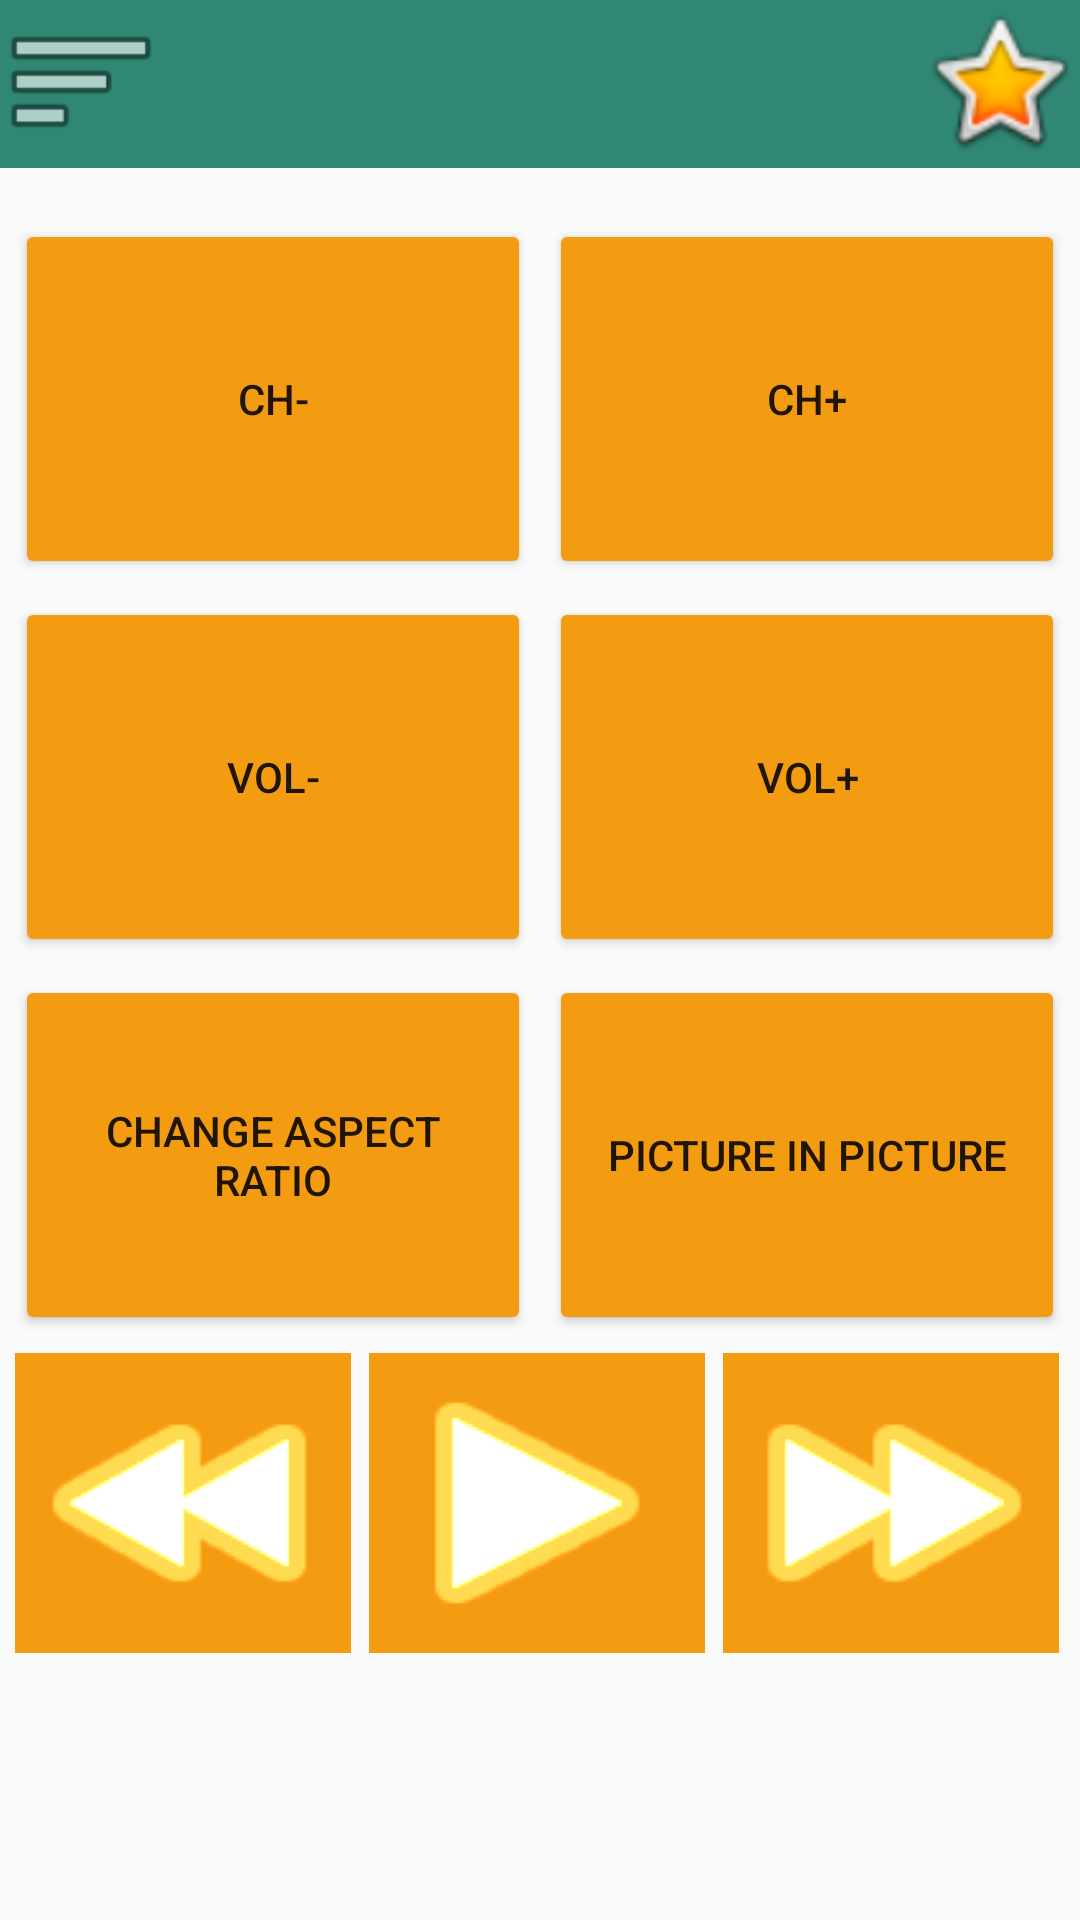

Reconstruct the res/layout file that produces this screen, plus the resources it refers to.
<!-- AndroidManifest.xml: activity theme AppTheme.NoActionBar -->
<!-- res/layout/activity_main.xml -->
<?xml version="1.0" encoding="utf-8"?>
<android.support.v4.widget.DrawerLayout
    xmlns:android="http://schemas.android.com/apk/res/android"
    xmlns:app="http://schemas.android.com/apk/res-auto"
    android:id="@+id/drawer_layout"
    android:layout_width="match_parent"
    android:layout_height="match_parent"
    android:clickable="true"
    android:focusableInTouchMode="true">

<android.support.design.widget.CoordinatorLayout
    xmlns:android="http://schemas.android.com/apk/res/android"
    xmlns:tools="http://schemas.android.com/tools"
    android:layout_width="match_parent"
    android:layout_height="match_parent"
    tools:context="com.timo.hans.remoteachtelikberghofer.MainActivity">

    <android.support.constraint.ConstraintLayout
        android:id="@+id/appBarLayout2"
        android:layout_width="match_parent"
        android:layout_height="wrap_content"
        android:theme="@style/AppTheme.AppBarOverlay">

        <android.support.v7.widget.Toolbar
            android:id="@+id/toolbar"
            android:layout_width="386dp"
            android:layout_height="wrap_content"
            android:background="?attr/colorPrimary"
            app:popupTheme="@style/AppTheme.PopupOverlay" />

        <Button
            android:id="@+id/btnFavs"
            android:layout_width="54dp"
            android:layout_height="54dp"
            android:background="@android:drawable/btn_star_big_on"
            android:baselineAligned="false"
            app:layout_constraintEnd_toEndOf="parent"
            app:layout_constraintTop_toTopOf="parent" />

        <Button
            android:id="@+id/btnMenu"
            android:layout_width="54dp"
            android:layout_height="54dp"
            android:background="@android:drawable/ic_menu_sort_by_size"
            android:baselineAligned="false"
            app:layout_constraintStart_toStartOf="parent"
            app:layout_constraintTop_toTopOf="parent" />

    </android.support.constraint.ConstraintLayout>

    <include layout="@layout/content_main" />

</android.support.design.widget.CoordinatorLayout>

    <android.support.design.widget.NavigationView
        android:layout_width="match_parent"
        android:layout_height="match_parent"
        app:menu="@menu/navigation_menu"
        android:layout_gravity="start"
        />

</android.support.v4.widget.DrawerLayout>
<!-- res/layout/content_main.xml (included above) -->
<?xml version="1.0" encoding="utf-8"?>
<android.support.constraint.ConstraintLayout xmlns:android="http://schemas.android.com/apk/res/android"
    xmlns:app="http://schemas.android.com/apk/res-auto"
    xmlns:tools="http://schemas.android.com/tools"
    android:layout_width="match_parent"
    android:layout_height="match_parent"
    app:layout_behavior="@string/appbar_scrolling_view_behavior"
    tools:context="com.timo.hans.remoteachtelikberghofer.MainActivity"
    tools:showIn="@layout/activity_main">

    <GridLayout
        android:layout_width="358dp"
        android:layout_height="510dp"
        android:layout_marginEnd="8dp"
        android:layout_marginStart="8dp"
        android:layout_marginTop="8dp"
        android:padding="1dp"
        android:paddingLeft="5dp"
        android:paddingRight="5dp"
        app:layout_constraintBottom_toBottomOf="parent"
        app:layout_constraintEnd_toEndOf="parent"
        app:layout_constraintStart_toStartOf="parent"
        app:layout_constraintTop_toTopOf="parent">

        <Button
            android:id="@+id/btnCHdown"
            android:layout_width="172dp"
            android:layout_height="120dp"
            android:layout_column="0"
            android:layout_columnSpan="3"
            android:layout_margin="3dp"
            android:layout_row="0"
            android:layout_rowSpan="17"
            android:backgroundTint="#f39c12"
            android:text="CH-"
            tools:layout_editor_absoluteX="116dp"
            tools:layout_editor_absoluteY="321dp" />

        <Button
            android:id="@+id/btnCHup"
            android:layout_width="172dp"
            android:layout_height="120dp"
            android:layout_column="3"
            android:layout_columnSpan="3"
            android:layout_margin="3dp"
            android:layout_row="0"
            android:layout_rowSpan="1"
            android:backgroundTint="#f39c12"
            android:text="CH+" />

        <Button
            android:id="@+id/btnVolDown"
            android:layout_width="172dp"
            android:layout_height="120dp"
            android:layout_column="0"
            android:layout_columnSpan="3"
            android:layout_margin="3dp"
            android:layout_row="1"
            android:layout_rowSpan="1"
            android:backgroundTint="#f39c12"
            android:text="Vol-" />

        <Button
            android:id="@+id/btnVolUp"
            android:layout_width="172dp"
            android:layout_height="120dp"
            android:layout_column="3"
            android:layout_columnSpan="3"
            android:layout_margin="3dp"
            android:layout_row="1"
            android:layout_rowSpan="1"
            android:backgroundTint="#f39c12"
            android:text="Vol+" />

        <Button
            android:id="@+id/btnChangeRatio"
            android:layout_width="172dp"
            android:layout_height="120dp"
            android:layout_column="0"
            android:layout_columnSpan="3"
            android:layout_margin="3dp"
            android:layout_row="2"
            android:layout_rowSpan="0"
            android:backgroundTint="#f39c12"
            android:text="Change Aspect Ratio" />

        <Button
            android:id="@+id/btnPicInPic"
            android:layout_width="172dp"
            android:layout_height="120dp"
            android:layout_column="3"
            android:layout_columnSpan="3"
            android:layout_margin="3dp"
            android:layout_row="2"
            android:layout_rowSpan="1"
            android:backgroundTint="#f39c12"
            android:text="Picture in Picture" />

        <Button
            android:id="@+id/btnRewind"
            android:layout_width="112dp"
            android:layout_height="100dp"
            android:layout_column="0"
            android:layout_columnSpan="2"
            android:layout_margin="3dp"
            android:layout_row="3"
            android:background="@android:drawable/ic_media_rew"
            android:backgroundTint="#f39c12"
            android:backgroundTintMode="add" />

        <Button
            android:id="@+id/btnPlayPause"
            android:layout_width="112dp"
            android:layout_height="100dp"
            android:layout_column="2"
            android:layout_columnSpan="2"
            android:layout_margin="3dp"
            android:layout_row="3"
            android:background="@android:drawable/ic_media_play"
            android:backgroundTint="#f39c12"
            android:backgroundTintMode="add" />

        <Button
            android:id="@+id/btnFastForward"
            android:layout_width="112dp"
            android:layout_height="100dp"
            android:layout_column="4"
            android:layout_columnSpan="2"
            android:layout_margin="3dp"
            android:layout_row="3"
            android:background="@android:drawable/ic_media_ff"
            android:backgroundTint="#f39c12"
            android:backgroundTintMode="add" />

    </GridLayout>

</android.support.constraint.ConstraintLayout>
<!-- resources referenced by this layout -->
<resources>
  <style name="AppTheme.AppBarOverlay" parent="ThemeOverlay.AppCompat.Dark.ActionBar" />
  <style name="AppTheme.PopupOverlay" parent="ThemeOverlay.AppCompat.Light" />
  <style name="AppTheme.NoActionBar">
          <item name="windowActionBar">false</item>
          <item name="windowNoTitle">true</item>
      </style>
</resources>
